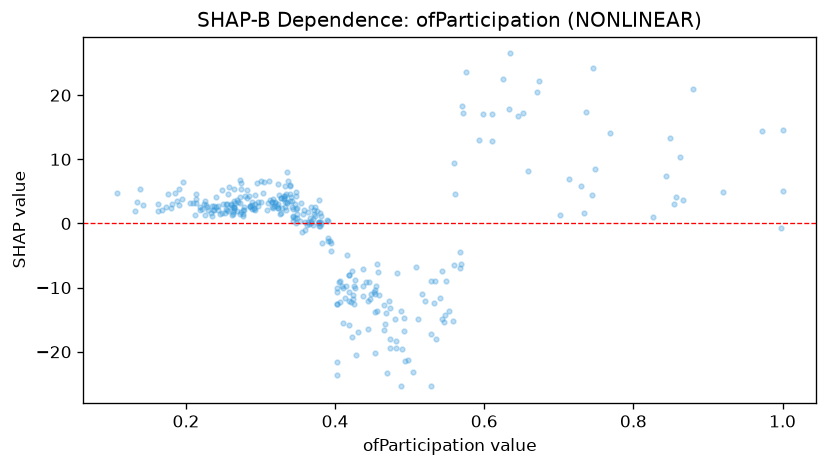

Data behind this chart, as committed beside it:
feature_value, shap_value
0.327, 4.033
0.467, -15.72
0.854, 3.07
0.205, 3.246
0.701, 1.307
0.348, 4.234
0.998, -0.7575
0.168, 2.058
0.342, 2.552
0.176, 4.63
0.323, 6.08
0.744, 4.405
0.414, -9.718
0.444, -12.02
0.826, 1.001
0.353, 0.3803
0.19, 5.328
0.482, -19.47
0.194, 3.815
0.489, -25.35
0.282, 5.183
0.196, 6.474
0.73, 5.918
0.139, 5.361
0.185, 4.772
0.466, -16.64
0.229, 2.151
0.26, 3.085
0.228, 2.526
0.737, 17.34
0.213, 3.267
0.326, 1.454
0.334, 2.099
0.134, 3.284
0.419, -8.061
0.265, 2.356
0.297, 2.783
0.347, 0.05129
0.209, 3.162
0.263, 1.532
0.473, -13.23
0.339, 4.644
0.219, 2.16
0.292, 3.066
0.243, 2.04
0.505, -23.13
0.32, 3.313
0.346, 0.8722
0.349, 0.8271
0.403, -9.982
0.234, 1.677
0.266, 3.163
0.18, 2.424
0.423, -17.66
0.312, 6.546
0.867, 3.586
0.49, -19.59
0.262, 2.623
0.92, 4.87
0.288, 3.348
... 273 more rows
